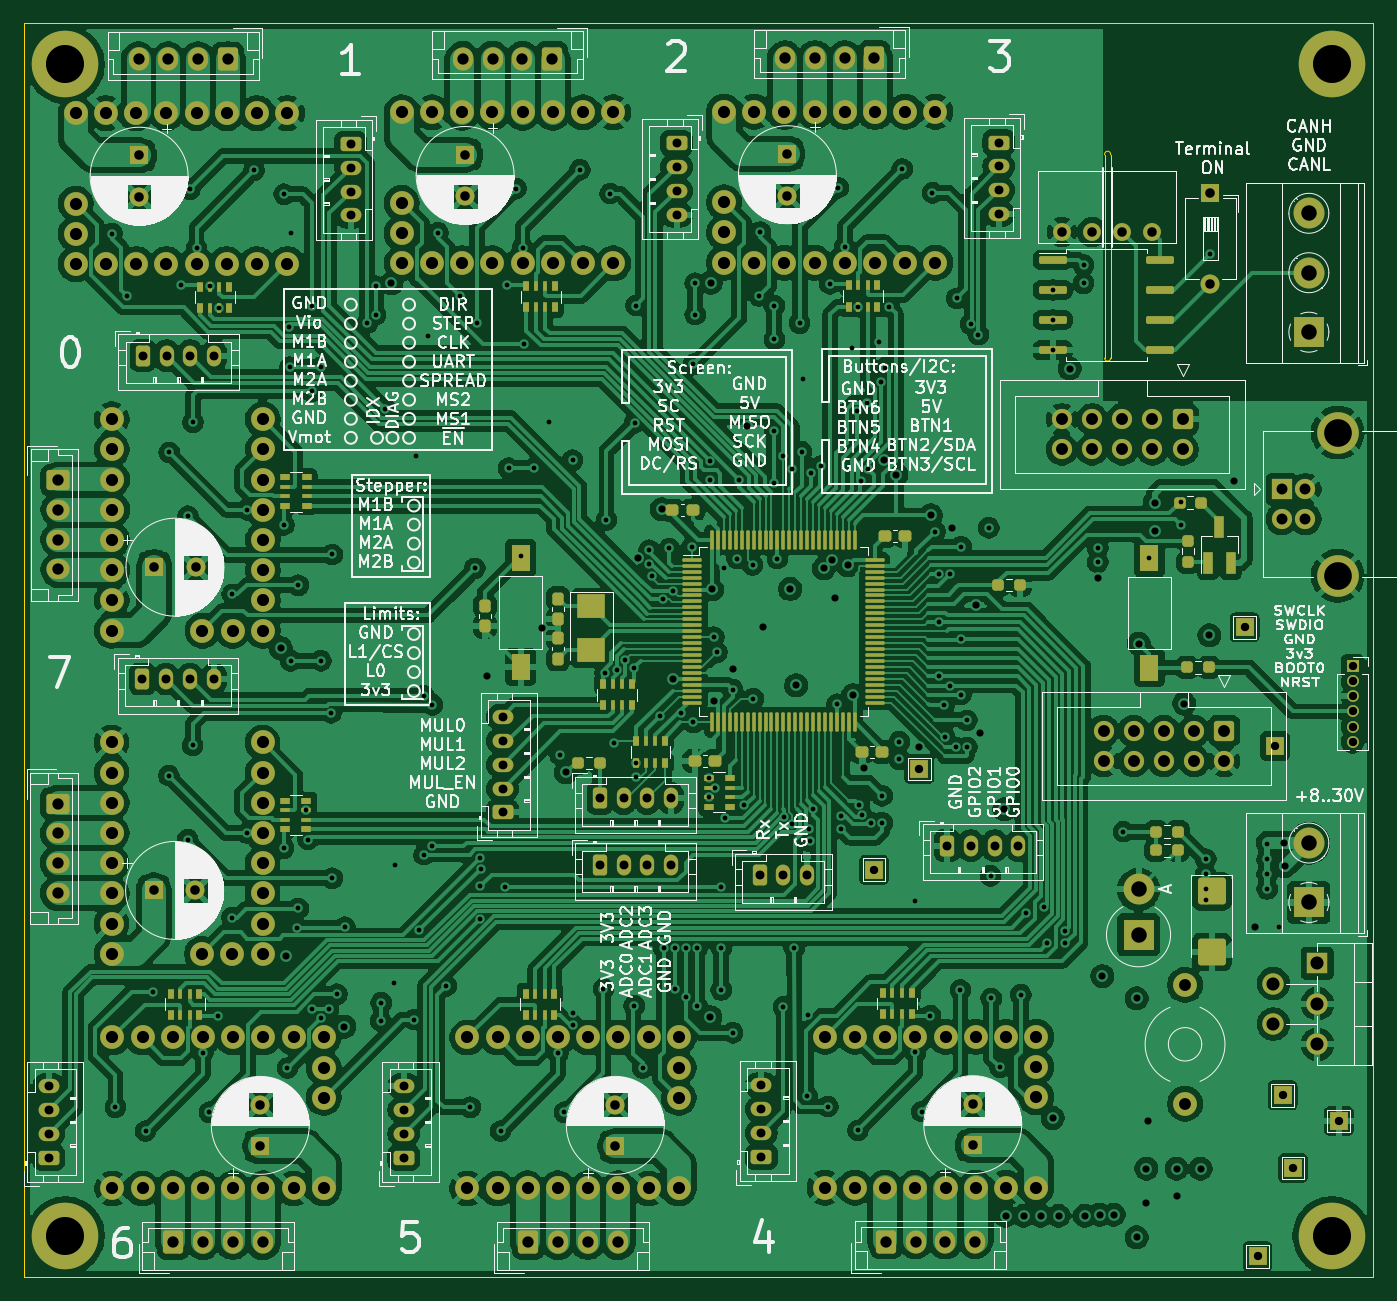
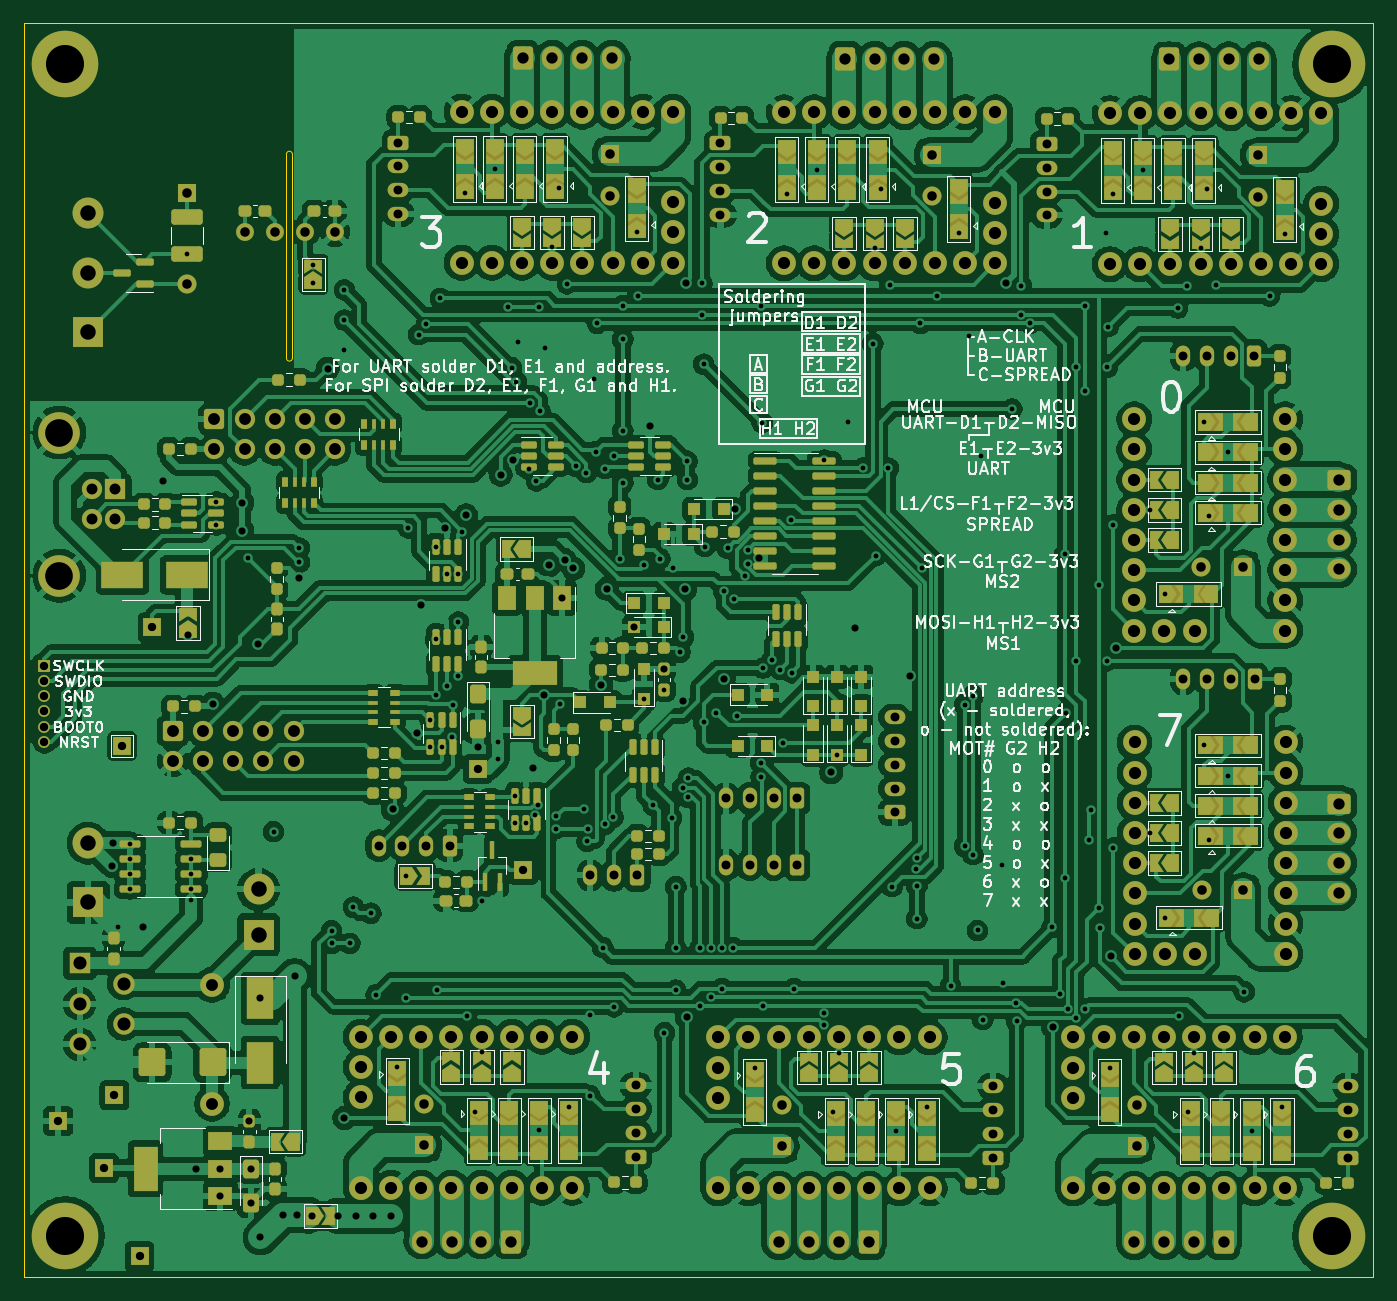
Circuit board: 11 layer files. Board 113.5 x 105.5 mm.
- bottom_copper: multistepper-B_Cu.gbr (612545 bytes)
- bottom_mask: multistepper-B_Mask.gbr (30110 bytes)
- paste: multistepper-B_Paste.gbr (11302 bytes)
- bottom_silk: multistepper-B_Silkscreen.gbr (166029 bytes)
- outline: multistepper-Edge_Cuts.gbr (862 bytes)
- top_copper: multistepper-F_Cu.gbr (652726 bytes)
- top_mask: multistepper-F_Mask.gbr (19703 bytes)
- paste: multistepper-F_Paste.gbr (9186 bytes)
- top_silk: multistepper-F_Silkscreen.gbr (262069 bytes)
- inner_copper: multistepper-Power_Cu.gbr (474509 bytes)
- drill: multistepper.drl (11273 bytes)

=== bottom_copper: multistepper-B_Cu.gbr (612545 bytes, source omitted) ===
=== bottom_mask: multistepper-B_Mask.gbr (30110 bytes, source omitted) ===
=== paste: multistepper-B_Paste.gbr (11302 bytes, source omitted) ===
=== bottom_silk: multistepper-B_Silkscreen.gbr (166029 bytes, source omitted) ===
=== outline: multistepper-Edge_Cuts.gbr ===
%TF.GenerationSoftware,KiCad,Pcbnew,9.0.6*%
%TF.CreationDate,2026-01-15T17:24:25+03:00*%
%TF.ProjectId,multistepper,6d756c74-6973-4746-9570-7065722e6b69,rev?*%
%TF.SameCoordinates,Original*%
%TF.FileFunction,Profile,NP*%
%FSLAX46Y46*%
G04 Gerber Fmt 4.6, Leading zero omitted, Abs format (unit mm)*
G04 Created by KiCad (PCBNEW 9.0.6) date 2026-01-15 17:24:25*
%MOMM*%
%LPD*%
G01*
G04 APERTURE LIST*
%TA.AperFunction,Profile*%
%ADD10C,0.100000*%
%TD*%
G04 APERTURE END LIST*
D10*
X146900000Y-66700000D02*
G75*
G02*
X146400000Y-66700000I-250000J0D01*
G01*
X146400001Y-49600000D02*
G75*
G02*
X146899999Y-49600000I249999J50000D01*
G01*
X146400000Y-49600000D02*
X146400000Y-66700000D01*
X146900000Y-66700000D02*
X146900000Y-49600000D01*
X55500000Y-38500000D02*
X169000000Y-38500000D01*
X169000000Y-144000000D01*
X55500000Y-144000000D01*
X55500000Y-38500000D01*
M02*

=== top_copper: multistepper-F_Cu.gbr (652726 bytes, source omitted) ===
=== top_mask: multistepper-F_Mask.gbr (19703 bytes, source omitted) ===
=== paste: multistepper-F_Paste.gbr (9186 bytes, source omitted) ===
=== top_silk: multistepper-F_Silkscreen.gbr (262069 bytes, source omitted) ===
=== inner_copper: multistepper-Power_Cu.gbr (474509 bytes, source omitted) ===
=== drill: multistepper.drl (11273 bytes, source omitted) ===
